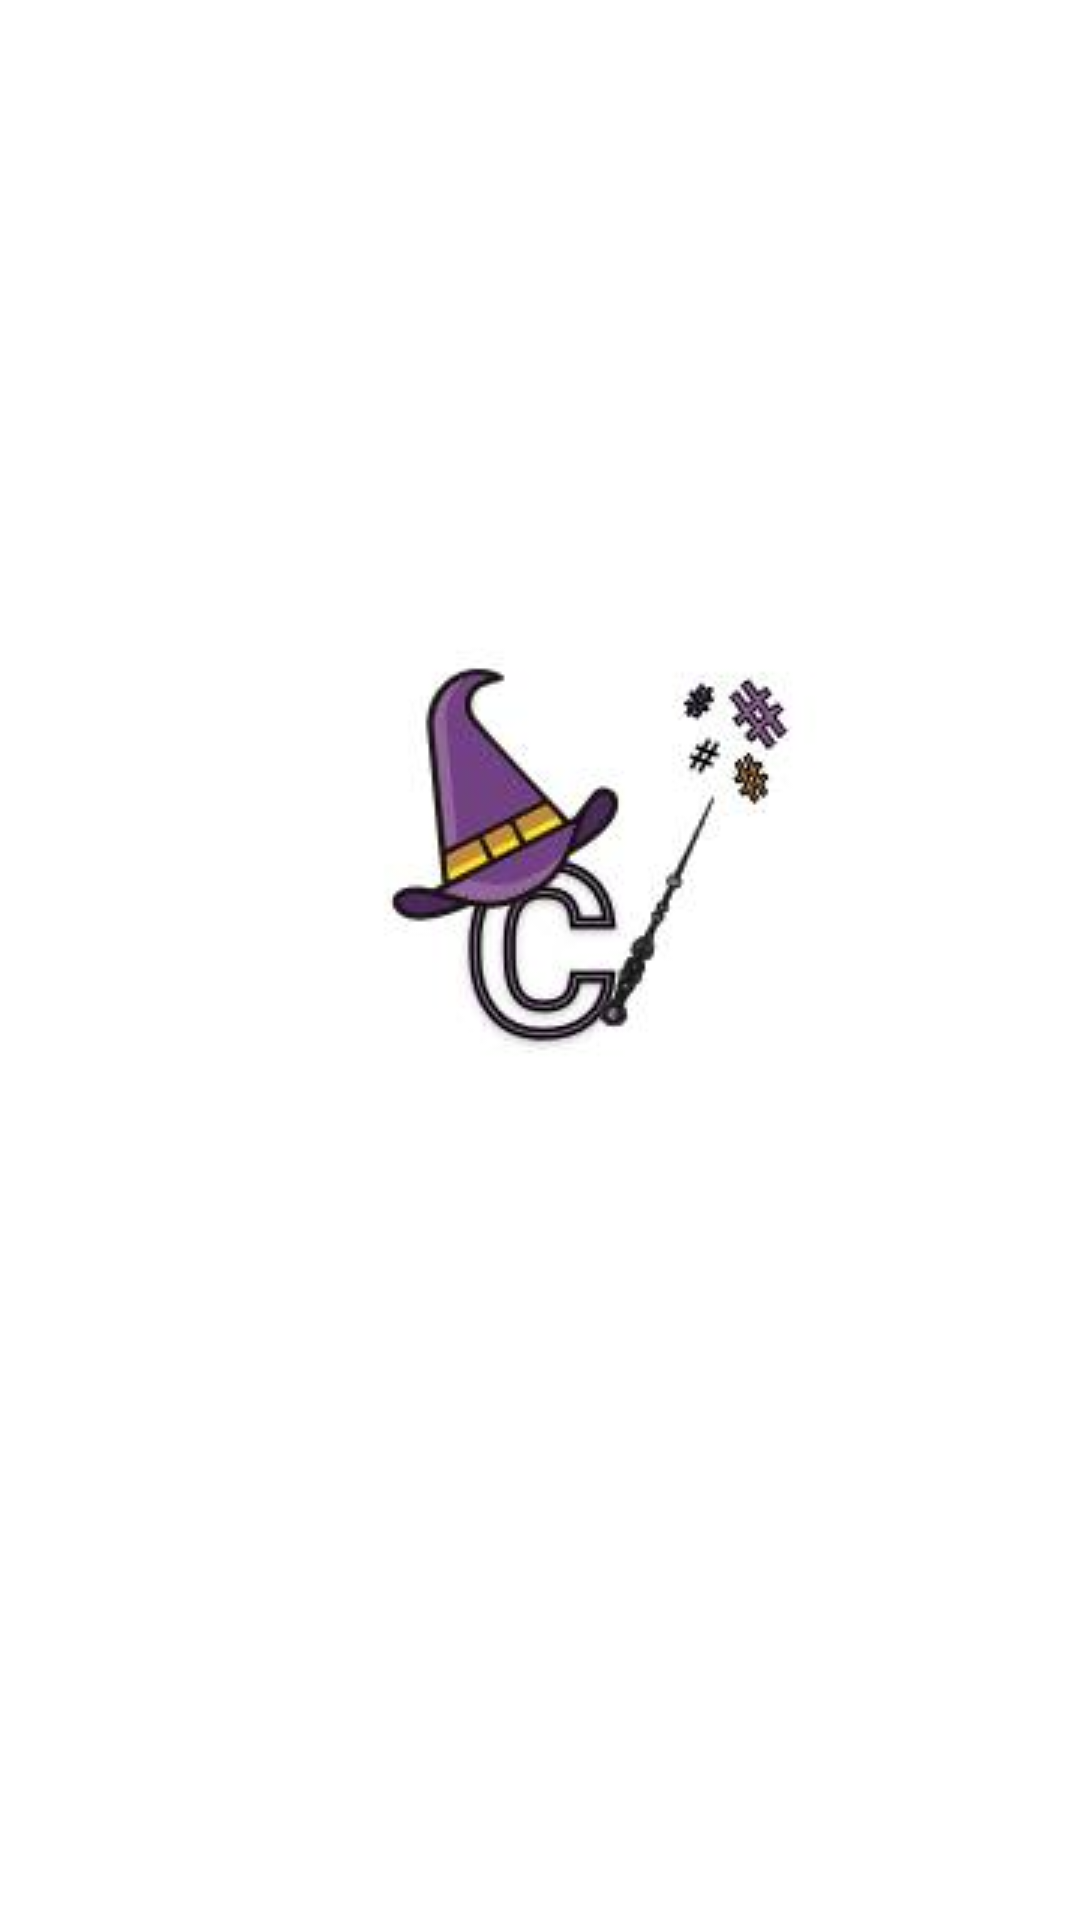

Android layout source for this screen:
<!-- AndroidManifest.xml: application theme AppTheme -->
<!-- res/layout/activity_brand_screen.xml -->
<?xml version="1.0" encoding="utf-8"?>
<RelativeLayout
    xmlns:android="http://schemas.android.com/apk/res/android"
    xmlns:tools="http://schemas.android.com/tools"
    android:layout_width="match_parent"
    android:layout_height="match_parent"
    android:background="@drawable/ic_splash_screen"
    >
  <TextView
      android:id="@+id/tv_version_name"
      android:layout_width="match_parent"
      android:layout_height="wrap_content"
      android:layout_alignParentBottom="true"
      android:padding="10dp"
      android:textAlignment="center"
      android:textColor="@color/colorBlack"
      tools:text="Trichash Apps \n v:1.0.0"
      style="@style/TitleText"
      />


</RelativeLayout>
<!-- resources referenced by this layout -->
<resources>
  <color name="colorBlack">#000000</color>
  <!-- drawable ic_splash_screen: jpg bitmap (drawable, 7713 bytes) -->
  <style name="TitleText">
      <item name="android:textSize">@dimen/title</item>
      <item name="android:textStyle">bold</item>
      <item name="android:textColor">@color/primaryTextColor</item>
    </style>
  <style name="AppTheme" parent="Theme.AppCompat.Light.NoActionBar">
      
      <item name="colorPrimary">@color/colorPrimary</item>
      <item name="colorPrimaryDark">@color/colorPrimaryDark</item>
      <item name="colorAccent">@color/colorAccent</item>
    </style>
  <dimen name="title">15sp</dimen>
  <color name="primaryTextColor">#000000</color>
  <color name="colorPrimary">#03A9F4</color>
  <color name="colorPrimaryDark">#2196F3</color>
  <color name="colorAccent">#F06292</color>
</resources>
